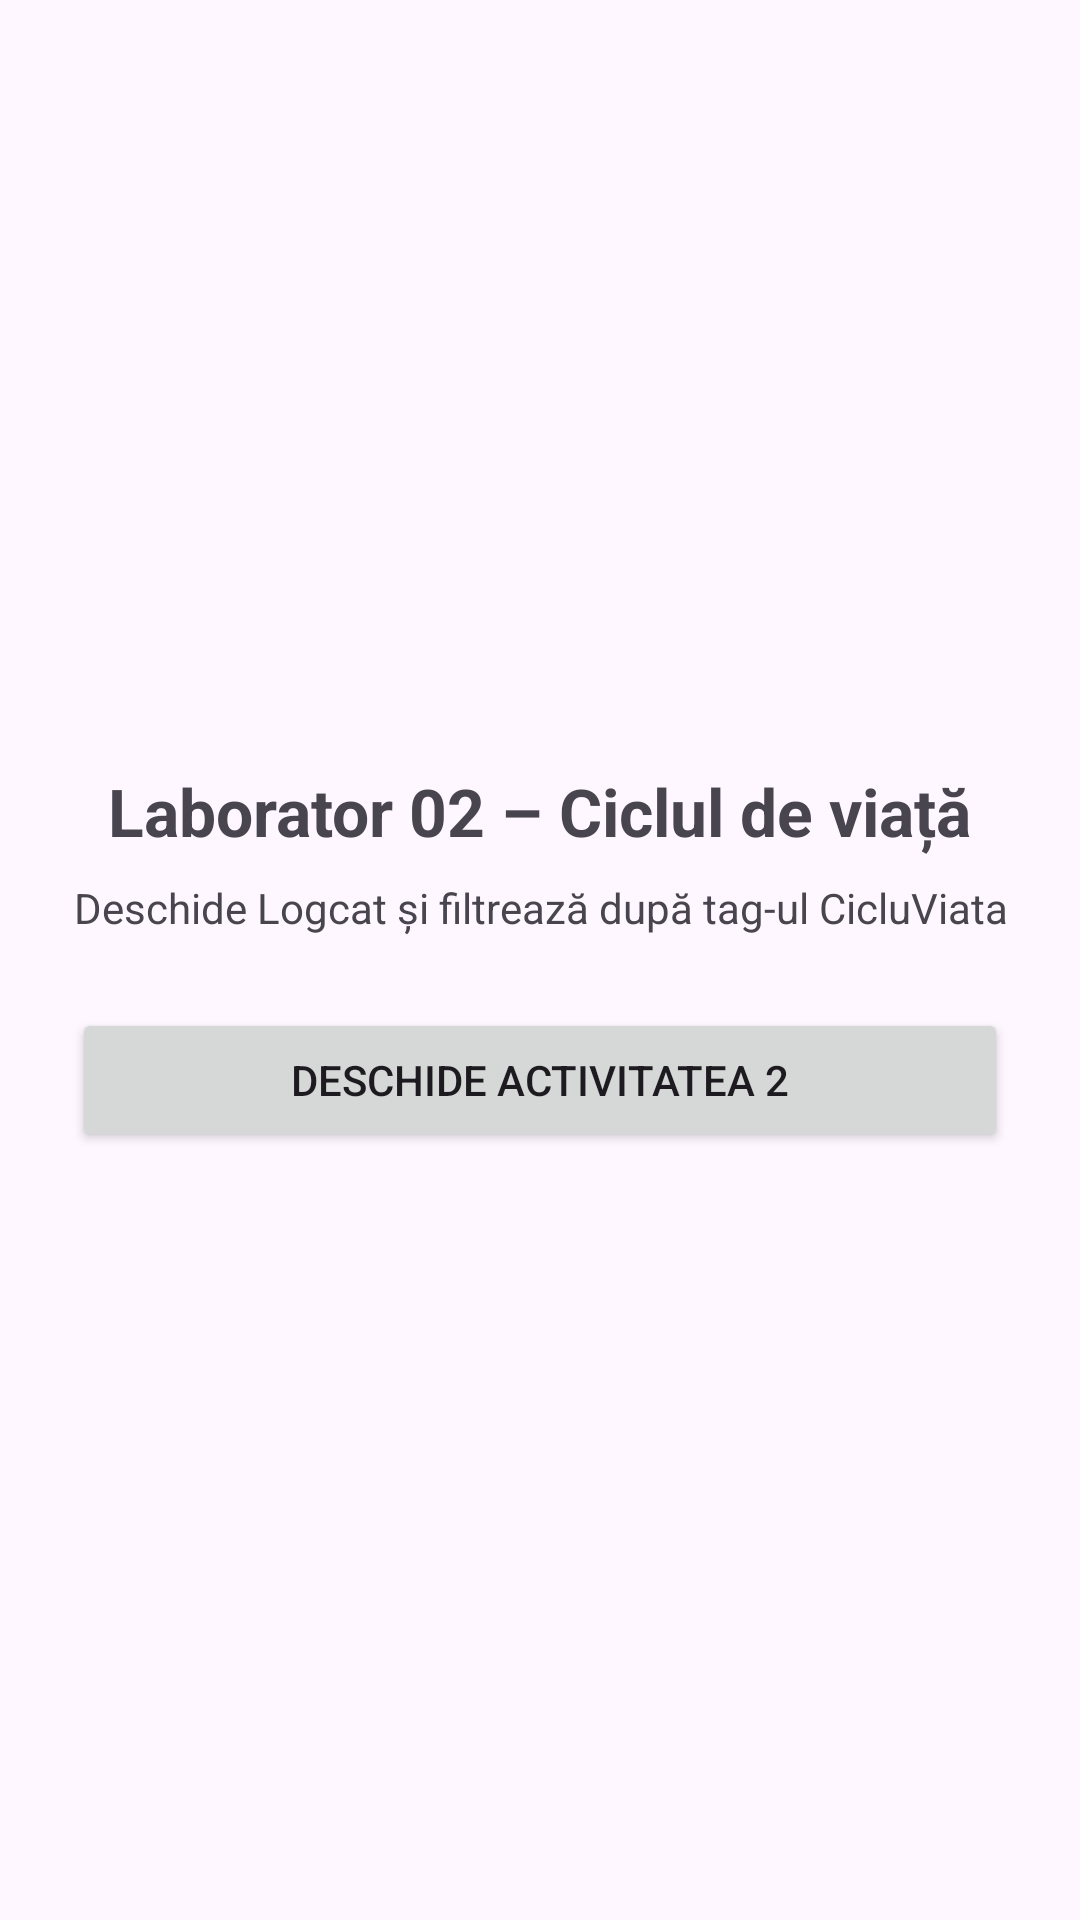

This screen was rendered from an Android layout file. Write that file and the resources it references.
<!-- AndroidManifest.xml: application theme Theme.ActivitateDAM2026 -->
<!-- res/layout/activity_lab02.xml -->
<?xml version="1.0" encoding="utf-8"?>
<LinearLayout xmlns:android="http://schemas.android.com/apk/res/android"
    xmlns:tools="http://schemas.android.com/tools"
    android:id="@+id/main"
    android:layout_width="match_parent"
    android:layout_height="match_parent"
    android:gravity="center"
    android:orientation="vertical"
    android:padding="24dp"
    tools:context=".lab02.Lab02Activity">

    <TextView
        android:layout_width="wrap_content"
        android:layout_height="wrap_content"
        android:text="@string/lab02_titlu"
        android:textSize="22sp"
        android:textStyle="bold" />

    <TextView
        android:layout_width="wrap_content"
        android:layout_height="wrap_content"
        android:layout_marginTop="8dp"
        android:layout_marginBottom="24dp"
        android:gravity="center"
        android:text="@string/lab02_instructiuni" />

    <Button
        android:id="@+id/btnDeschideA2"
        android:layout_width="match_parent"
        android:layout_height="wrap_content"
        android:text="@string/lab02_btn_activitatea2" />

</LinearLayout>
<!-- resources referenced by this layout -->
<resources>
  <string name="lab02_btn_activitatea2">Deschide activitatea 2</string>
  <string name="lab02_instructiuni">Deschide Logcat și filtrează după tag-ul CicluViata</string>
  <string name="lab02_titlu">Laborator 02 – Ciclul de viață</string>
  <style name="Theme.ActivitateDAM2026" parent="Base.Theme.ActivitateDAM2026" />
  <style name="Base.Theme.ActivitateDAM2026" parent="Theme.Material3.DayNight.NoActionBar">
          
          
      </style>
</resources>
